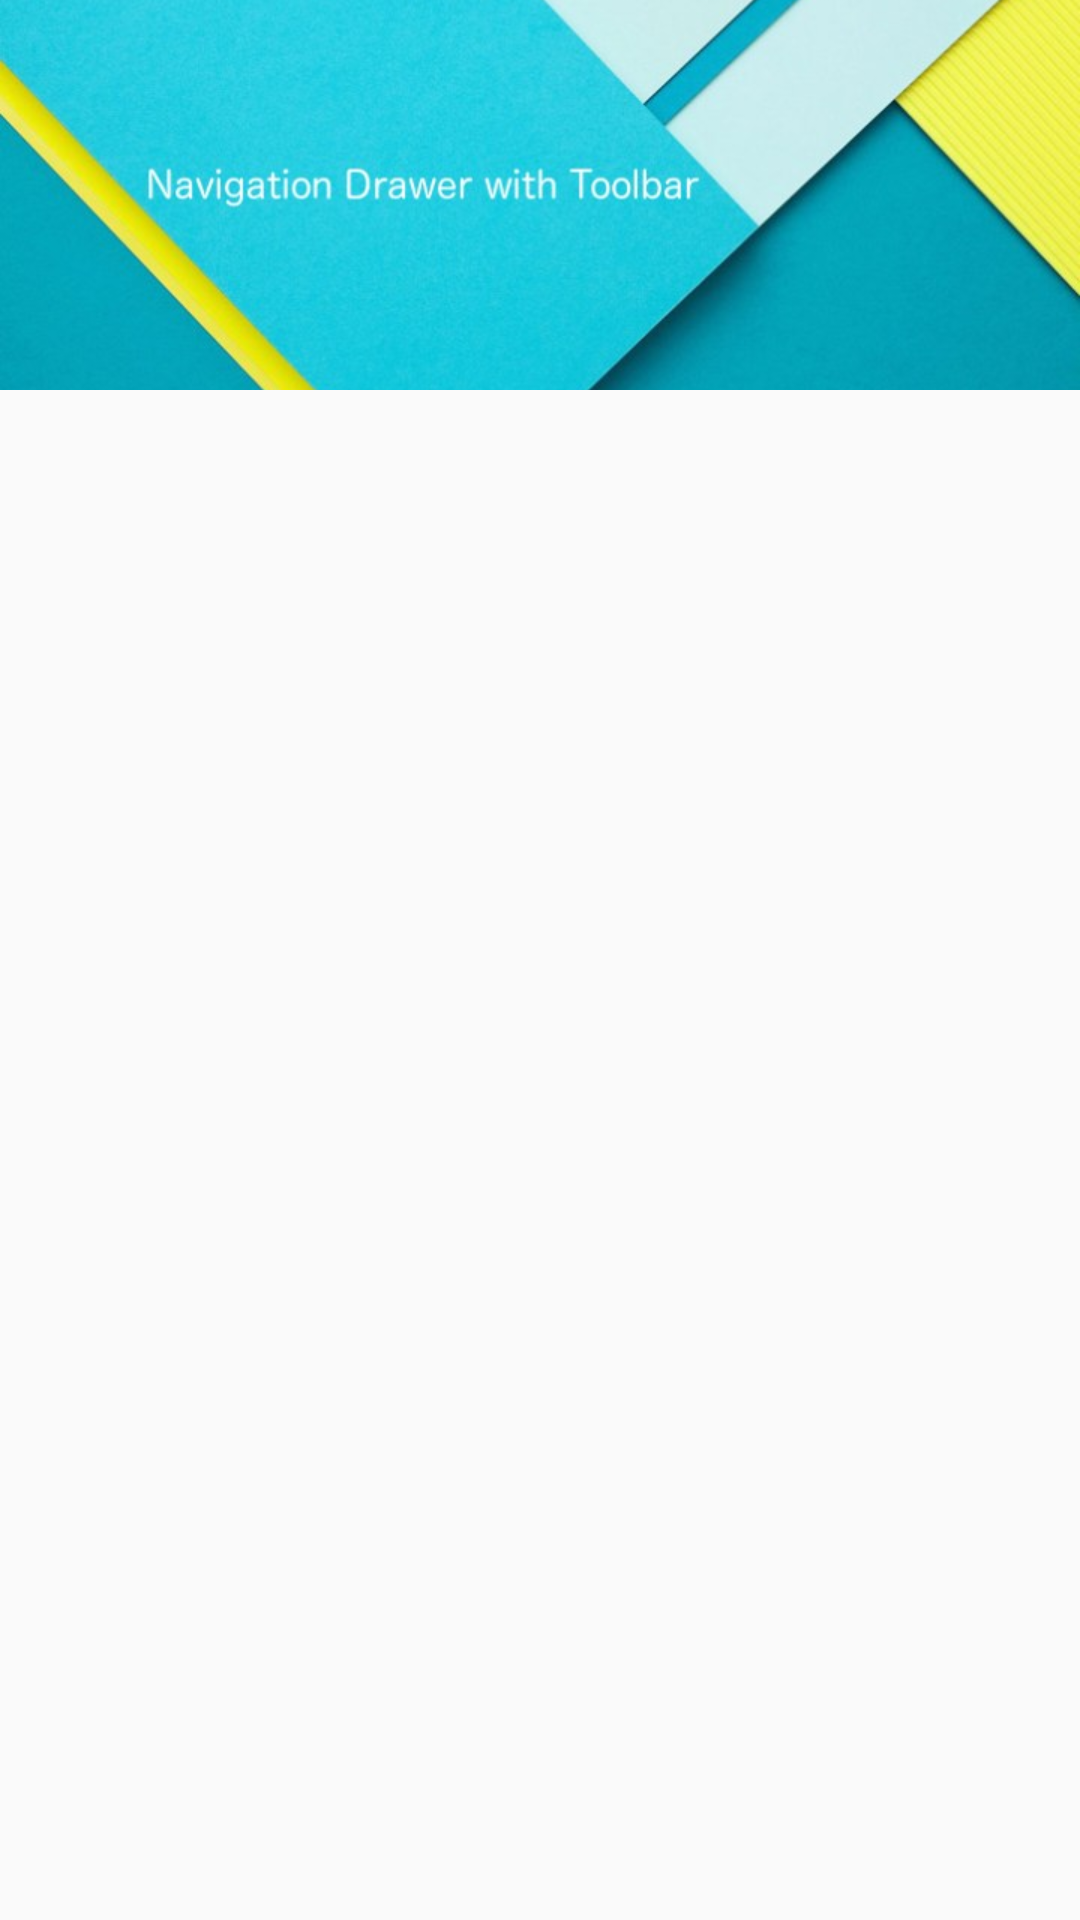

Reconstruct the res/layout file that produces this screen, plus the resources it refers to.
<!-- AndroidManifest.xml: application theme AppTheme -->
<!-- res/layout/layout_header_navigation.xml -->
<?xml version="1.0" encoding="utf-8"?>
<android.support.constraint.ConstraintLayout xmlns:android="http://schemas.android.com/apk/res/android"
    android:layout_width="match_parent"
    android:layout_height="130dp">

    <ImageView
        android:layout_width="match_parent"
        android:layout_height="@dimen/dp_130"
        android:scaleType="centerCrop"
        android:src="@drawable/header_image" />
</android.support.constraint.ConstraintLayout>
<!-- resources referenced by this layout -->
<resources>
  <dimen name="dp_130">130dp</dimen>
  <!-- drawable header_image: jpg bitmap (drawable, 38817 bytes) -->
  <style name="AppTheme" parent="Theme.AppCompat.Light.NoActionBar">
          
          <item name="colorPrimary">@color/colorPrimary</item>
          <item name="colorPrimaryDark">@color/mineShaft</item>
          <item name="colorAccent">@color/colorAccent</item>
          <item name="android:windowDrawsSystemBarBackgrounds">true</item>
          <item name="android:windowTranslucentStatus">true</item>
          <item name="windowActionBar">false</item>
          <item name="windowNoTitle">true</item>
      </style>
  <color name="colorPrimary">#008577</color>
  <color name="mineShaft">#222222</color>
  <color name="colorAccent">#D81B60</color>
</resources>
